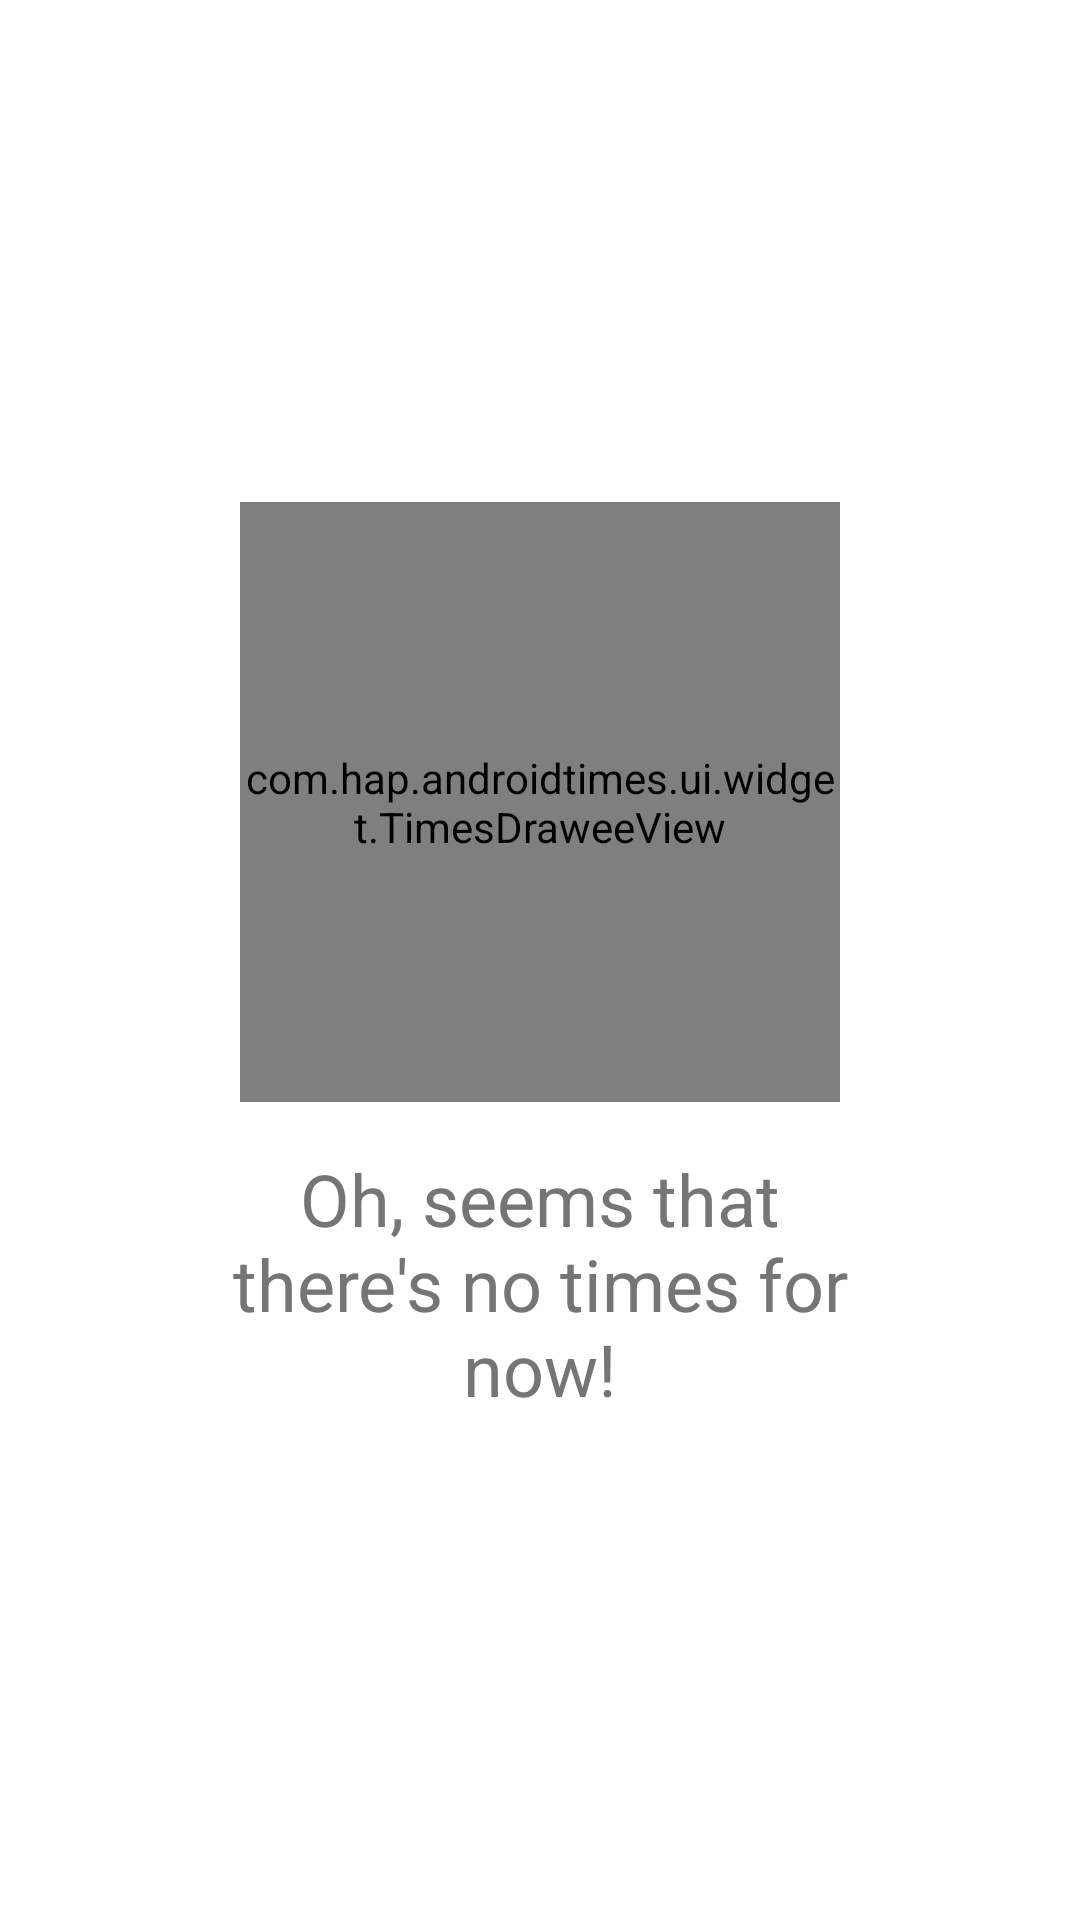

Reconstruct the res/layout file that produces this screen, plus the resources it refers to.
<!-- AndroidManifest.xml: application theme AppTheme -->
<!-- res/layout/empty_screen_view.xml -->
<?xml version="1.0" encoding="utf-8"?>
<RelativeLayout xmlns:android="http://schemas.android.com/apk/res/android"
    xmlns:tools="http://schemas.android.com/tools"
    android:layout_width="match_parent"
    android:layout_height="match_parent"
    android:gravity="center"
    android:paddingBottom="@dimen/empty_screen_vertical_padding"
    android:paddingEnd="@dimen/empty_screen_horizontal_padding"
    android:paddingLeft="@dimen/empty_screen_horizontal_padding"
    android:paddingRight="@dimen/empty_screen_horizontal_padding"
    android:paddingStart="@dimen/empty_screen_horizontal_padding"
    android:paddingTop="@dimen/empty_screen_vertical_padding">

    <com.hap.androidtimes.ui.widget.TimesDraweeView
        android:id="@+id/empty_icon"
        android:layout_width="@dimen/empty_icon_size"
        android:layout_height="@dimen/empty_icon_size"
        android:layout_centerHorizontal="true"
        android:layout_marginBottom="@dimen/empty_icon_margin_bottom"
        tools:background="@color/colorAccent" />

    <android.support.v7.widget.AppCompatTextView
        style="@style/emptyHeaderStyle"
        android:layout_width="wrap_content"
        android:layout_height="wrap_content"
        android:layout_below="@id/empty_icon"
        android:text="@string/empty_header_text" />

</RelativeLayout>
<!-- resources referenced by this layout -->
<resources>
  <color name="colorAccent">#FF4081</color>
  <dimen name="empty_icon_margin_bottom">16dp</dimen>
  <dimen name="empty_icon_size">200dp</dimen>
  <dimen name="empty_screen_horizontal_padding">72dp</dimen>
  <dimen name="empty_screen_vertical_padding">16dp</dimen>
  <string name="empty_header_text">Oh, seems that there\'s no times for now!</string>
  <style name="emptyHeaderStyle">
          <item name="android:textColor">@color/colorSecondaryText</item>
          <item name="android:textSize">@dimen/empty_header_text_size</item>
          <item name="android:layout_centerHorizontal">true</item>
          <item name="android:gravity">center</item>
      </style>
  <color name="colorSecondaryText">#757575</color>
  <dimen name="empty_header_text_size">24sp</dimen>
</resources>
